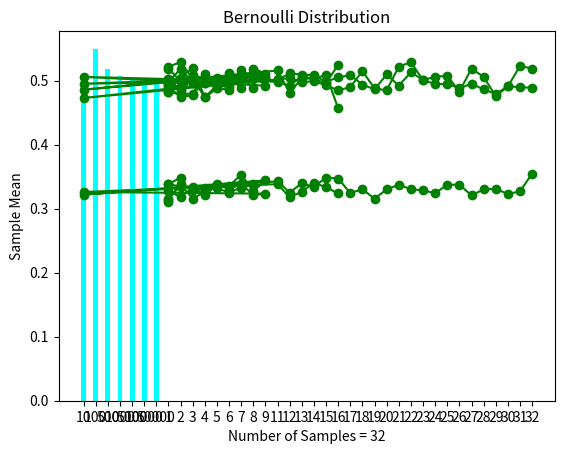

This chart was generated by the following Python code:
# 1) Generate a random data set x1 , . . . , xm of size m for
# (a) Exponential Distribution,
# (b) Uniform Distribution (self-study),
# (c) Bernoulli Distribution.
# Plot the sample mean (x1 + . . . + xm )/m for m = 10, 100, 500, 1000, 5000, 10000, 50000 for (a), (b), (c). This way, verify the weak law of large numbers (WLLN).
# 2) Generate a random data set of size 1000 for each independent and identically distributed
# (a) n Exponential Distribution,
# (b) n Uniform Distribution (self-study),
# (c) n Bernoulli Distribution.
# Numerically compute and plot the distribution of the sample mean (X1 +. . .+Xn )/n and corresponding “normal” approximation for n = 1, 2, 4, 8, 16, 32 for (a), (b), (c). This way, verify the Central Limit Theorem (CLT).
# Notes:
# 1. While generating data sets, consider the number (to be with the precision of) decimal place of 1. That is, if the random number generated is 1.4789 then consider it as 1.4.
# Optional: To get smoother results in Problems 1 and 2, consider the number (to be with the precision of) decimal place of 2. Also, in Problem 2, you may consider the sample size of 10000.
# 2. You may use in-built functions/libraries to generate samples from desired underlying distributions.
# 3. In Problem 1, the plot's x-axis should be the sample size m and the y-axis should be the sample mean.
# 4. In problem 2, numerically compute the distribution of Xi ’s from a data set of size 1000 and then plot. (In reality, the distribution of Xi is exactly exponential, uniform, or Bernoulli depending upon the subproblem (a), (b), or (c). But in this problem, you will be working with numerical data and finding distribution from this numerical data.)

# [redacted]

import numpy as np
import matplotlib.pyplot as plt
import random

m = [10, 100, 500, 1000, 5000, 10000, 50000]
d = {}

# 1 (a) Exponential Distribution

for i in m:
    sample = np.random.exponential(0.33, i)
    d[str(i)] = (np.mean(sample))

plt.bar(list(d.keys()), list(d.values()), color='cyan', width=0.4)

plt.xlabel("Sample Size")
plt.ylabel("Sample Mean")
plt.title("Exponential Distribution")
plt.show()

# Weak Law of Large Numbers => mean tends to expectation = scale = 1/lambda = 1/0.33

# 1 (b) Uniform Distribution

for i in m:
    sample = np.random.uniform(0, 1, i)
    d[str(i)] = (np.mean(sample))

plt.bar(list(d.keys()), list(d.values()), color='cyan', width=0.4)

plt.xlabel("Sample Size")
plt.ylabel("Sample Mean")
plt.title("Uniform Distribution")
plt.show()

# Weak Law of Large Numbers => mean tends to expectation = (a+b)/2 = (0+1)/2 = 0.5

# 1 (c) Bernoulli Distribution

for i in m:
    sample = np.random.binomial(1, 0.5, i)
    d[str(i)] = (np.mean(sample))

plt.bar(list(d.keys()), list(d.values()), color='cyan', width=0.4)

plt.xlabel("Sample Size")
plt.ylabel("Sample Mean")
plt.title("Bernoulli Distribution")
plt.show()

# Weak Law of Large Numbers => mean = expectation = p = 0.5

# 2 (a) n Exponential Distribution

n = [1, 2, 4, 8, 16, 32]

sample = np.random.exponential(0.33, 10000)
for i in n:
    d = {}
    for j in range(i):
        d[str(j+1)] = np.mean(random.choices(sample, k=1000))
    plt.rcParams["figure.figsize"] = [10, 7]
    plt.xlabel("Number of Samples = " + str(i))
    plt.ylabel("Sample Mean")
    plt.title("Exponential Distribution")
    plt.plot(d.keys(), d.values(), 'go-')
    plt.show()

# 2 (b) n Uniform Distribution

sample = np.random.uniform(0, 1, 10000)
for i in n:
    d = {}
    for j in range(i):
        d[str(j+1)] = np.mean(random.choices(sample, k=1000))
    plt.rcParams["figure.figsize"] = [10, 7]
    plt.xlabel("Number of Samples = " + str(i))
    plt.ylabel("Sample Mean")
    plt.title("Uniform Distribution")
    plt.plot(d.keys(), d.values(), 'go-')
    plt.show()


# 2 (c) n Bernoulli Distribution

sample = np.random.binomial(1, 0.5, 10000)
for i in n:
    d = {}
    for j in range(i):
        d[str(j+1)] = np.mean(random.choices(sample, k=1000))
    plt.rcParams["figure.figsize"] = [10, 7]
    plt.xlabel("Number of Samples = " + str(i))
    plt.ylabel("Sample Mean")
    plt.title("Bernoulli Distribution")
    plt.plot(d.keys(), d.values(), 'go-')
    plt.show()
